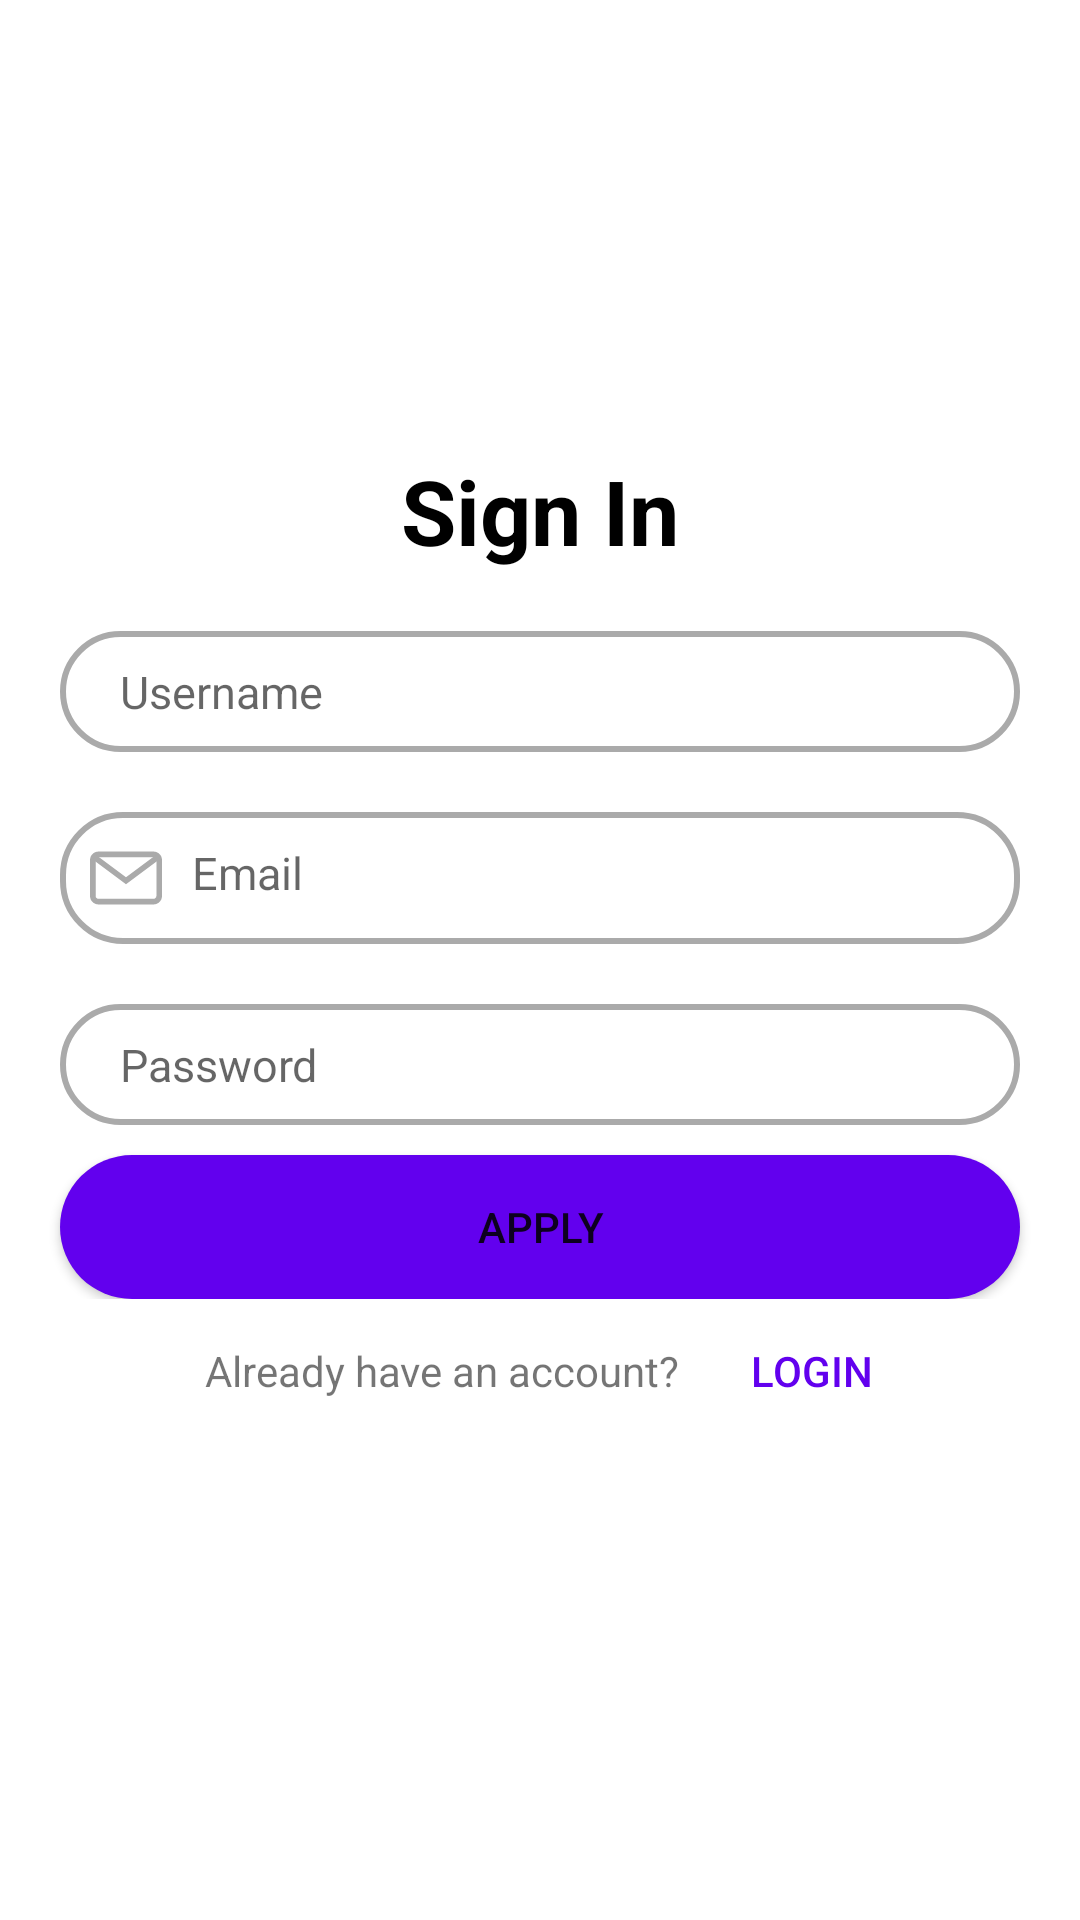

This screen was rendered from an Android layout file. Write that file and the resources it references.
<!-- AndroidManifest.xml: application theme Theme.DialysisCenter -->
<!-- res/layout/activity_sign_up_tech.xml -->
<?xml version="1.0" encoding="utf-8"?>
<RelativeLayout xmlns:android="http://schemas.android.com/apk/res/android"
    xmlns:app="http://schemas.android.com/apk/res-auto"
    xmlns:tools="http://schemas.android.com/tools"
    android:layout_width="match_parent"
    android:layout_height="match_parent"
    tools:context=".tech.SignUpTech">
    <TextView
        android:id="@+id/titleMsgApplication"
        android:layout_width="wrap_content"
        android:layout_below="@+id/titleSignIn"
        android:layout_height="wrap_content"
        android:layout_centerHorizontal="true"
        android:layout_marginTop="150dp"
        android:visibility="invisible"
        android:text="@string/applicationSent"
        android:textStyle="bold"
        android:textColor="@color/design_default_color_primary"
        android:textSize="20sp" />
<RelativeLayout
    android:layout_width="match_parent"
    android:layout_below="@+id/titleSignIn"
    android:visibility="visible"
    android:id="@+id/lytMainSignIn"
    android:layout_height="wrap_content">
        <LinearLayout
            android:id="@+id/lytAdminUserName"
            android:layout_width="match_parent"
            android:layout_height="wrap_content"

            android:layout_marginLeft="20sp"
            android:layout_marginTop="20dp"
            android:layout_marginRight="20dp"
            android:background="@drawable/edt_field"
            android:orientation="horizontal"
            android:padding="10dp"
            android:weightSum="3">

            <ImageView
                android:layout_width="wrap_content"
                android:layout_height="wrap_content"
                android:layout_gravity="left"
                android:src="@drawable/ic_user" />

            <EditText
                android:id="@+id/edtTechName"
                android:layout_width="wrap_content"
                android:layout_height="wrap_content"
                android:layout_marginLeft="10dp"
                android:inputType="textPersonName"
                android:layout_weight="3"
                android:layout_gravity="right"
                android:background="@color/trans"
                android:hint="@string/userName"
                android:textColor="@color/off"
                android:textSize="15sp" />

        </LinearLayout>
        <LinearLayout
            android:layout_below="@+id/lytAdminUserName"
            android:layout_width="match_parent"
            android:layout_height="wrap_content"
            android:id="@+id/lytAdminEmailSignIn"
            android:layout_marginLeft="20sp"
            android:layout_marginTop="20dp"
            android:layout_marginRight="20dp"
            android:background="@drawable/edt_field"
            android:orientation="horizontal"
            android:padding="10dp"
            android:weightSum="3">

            <ImageView
                android:layout_width="wrap_content"
                android:layout_height="wrap_content"
                android:layout_gravity="left"
                android:src="@drawable/ic_email" />

            <EditText
                android:id="@+id/edtTechEmailSignIn"
                android:layout_width="wrap_content"
                android:layout_height="wrap_content"
                android:layout_marginLeft="10dp"
                android:inputType="textEmailAddress"
                android:layout_weight="3"
                android:layout_gravity="right"
                android:background="@color/trans"
                android:hint="@string/email"
                android:textColor="@color/off"
                android:textSize="15sp" />

        </LinearLayout>
        <LinearLayout
            android:id="@+id/lytAdminPassSignin"
            android:layout_width="match_parent"
            android:layout_height="wrap_content"
            android:layout_below="@+id/lytAdminEmailSignIn"
            android:layout_marginLeft="20sp"
            android:layout_marginTop="20dp"
            android:layout_marginRight="20dp"
            android:background="@drawable/edt_field"
            android:orientation="horizontal"
            android:padding="10dp"
            android:weightSum="3">

            <ImageView
                android:layout_width="wrap_content"
                android:layout_height="wrap_content"
                android:layout_gravity="left"
                android:src="@drawable/ic_pass" />

            <EditText
                android:id="@+id/edtTechSignInPass"
                android:layout_width="wrap_content"
                android:layout_height="wrap_content"
                android:layout_marginLeft="10dp"
                android:layout_weight="3"
                android:inputType="textPassword"
                android:layout_gravity="right"
                android:background="@color/trans"
                android:hint="@string/pass"
                android:textColor="@color/off"
                android:textSize="15sp" />

        </LinearLayout>

    <Button
        android:layout_width="match_parent"
        android:layout_height="wrap_content"
        android:layout_marginLeft="20sp"
        android:layout_marginTop="10dp"
        android:id="@+id/btnApplyTech"
        android:layout_below="@id/lytAdminPassSignin"
        android:background="@drawable/btn_background"
        android:text="@string/apply"
        android:layout_marginRight="20dp"/>
</RelativeLayout>
        <CheckBox
            android:layout_width="match_parent"
            android:layout_height="wrap_content"
            android:text="@string/rememberMe"
            android:visibility="gone"
            android:layout_below="@+id/lytMainSignIn"
            android:textColor="@color/off"
            android:layout_marginLeft="20sp"
            android:layout_marginTop="0dp"
            android:id="@+id/cbxRememberTech"
            android:layout_marginRight="20dp"
            android:orientation="horizontal"
            android:padding="5dp"
            android:textSize="15sp"/>





        <TextView
            android:id="@+id/titleSignIn"
            android:layout_width="wrap_content"
            android:layout_height="wrap_content"
            android:layout_centerHorizontal="true"
            android:layout_marginTop="150dp"
            android:text="@string/signIn"
            android:textStyle="bold"
            android:textColor="@color/black"
            android:textSize="30sp" />

        <LinearLayout
            android:layout_width="match_parent"
            android:layout_height="wrap_content"
            android:orientation="horizontal"
            android:layout_below="@+id/lytMainSignIn"
            android:weightSum="5"
            >
            <TextView
                android:layout_width="wrap_content"
                android:layout_height="wrap_content"
                android:text="@string/alreadyHaveAcc"
                android:layout_gravity="center"
                android:gravity="right"
                android:layout_weight="3"
                />
            <Button
                android:layout_width="wrap_content"
                android:layout_height="wrap_content"
                android:background="@color/trans"
                android:text="@string/login"
                android:id="@+id/btnLoginTechSignIn"
                android:textColor="@color/design_default_color_primary"/>
        </LinearLayout>

    </RelativeLayout>
<!-- resources referenced by this layout -->
<resources>
  <color name="black">#FF000000</color>
  <color name="off">#aaa</color>
  <color name="trans">#00FFFFFF</color>
  <!-- drawable btn_background (drawable) -->
  <?xml version="1.0" encoding="utf-8"?>
  <selector xmlns:android="http://schemas.android.com/apk/res/android">
  <item >
      <shape android:shape="rectangle"
          >
          <gradient android:startColor="@color/design_default_color_primary"
              android:centerColor="@color/design_default_color_primary"
              android:endColor="@color/design_default_color_primary"
               android:angle="360"/>
  
          <corners android:radius="40dp"/>
      </shape>
  </item>
  </selector>
  <!-- drawable edt_field (drawable) -->
  <?xml version="1.0" encoding="utf-8"?>
  <selector xmlns:android="http://schemas.android.com/apk/res/android">
      <item>
          <shape android:shape="rectangle">
              <corners android:radius="20dp" />
              <gradient android:centerColor="@color/trans" android:endColor="@color/trans" android:startColor="@color/trans" />
              <padding android:bottom="2dp" android:left="10dp" android:right="10dp" android:top="2dp" />
              <stroke android:width="2dp" android:color="@color/off" />
  
          </shape>
      </item>
  </selector>
  <!-- drawable ic_email (drawable) -->
  <vector android:height="24dp" android:viewportHeight="512"
      android:viewportWidth="512" android:width="24dp" xmlns:android="http://schemas.android.com/apk/res/android">
      <path android:fillColor="@android:color/darker_gray" android:pathData="M452,68H60C26.916,68 0,94.916 0,128v256c0,33.084 26.916,60 60,60h392c33.084,0 60,-26.916 60,-60V128C512,94.916 485.084,68 452,68zM472,384c0,11.028 -8.972,20 -20,20H60c-11.028,0 -20,-8.972 -20,-20V128c0,-11.028 8.972,-20 20,-20h392c11.028,0 20,8.972 20,20V384z"/>
      <path android:fillColor="@android:color/darker_gray" android:pathData="M468.604,92.937l-212.604,158.137l-212.604,-158.137l-23.874,32.095l236.478,175.894l236.478,-175.894z"/>
  </vector>
  <string name="alreadyHaveAcc">Already have an account?</string>
  <string name="applicationSent">Your Application sent to admin</string>
  <string name="apply">Apply</string>
  <string name="email">Email</string>
  <string name="login">Login</string>
  <string name="pass">Password</string>
  <string name="rememberMe">Remember Me</string>
  <string name="signIn">Sign In</string>
  <string name="userName">Username</string>
  <style name="Theme.DialysisCenter" parent="Theme.MaterialComponents.DayNight.DarkActionBar">
          
          <item name="colorPrimary">@color/purple_500</item>
          <item name="colorPrimaryVariant">@color/purple_700</item>
          <item name="colorOnPrimary">@color/white</item>
          
          <item name="colorSecondary">@color/teal_200</item>
          <item name="colorSecondaryVariant">@color/teal_700</item>
          <item name="colorOnSecondary">@color/black</item>
          
          <item name="android:statusBarColor" tools:targetApi="l">?attr/colorPrimaryVariant</item>
          
      </style>
  <color name="purple_500">#CE6200EE</color>
  <color name="purple_700">#C63700B3</color>
  <color name="white">#FFFFFFFF</color>
  <color name="teal_200">#FF03DAC5</color>
  <color name="teal_700">#FF018786</color>
</resources>
